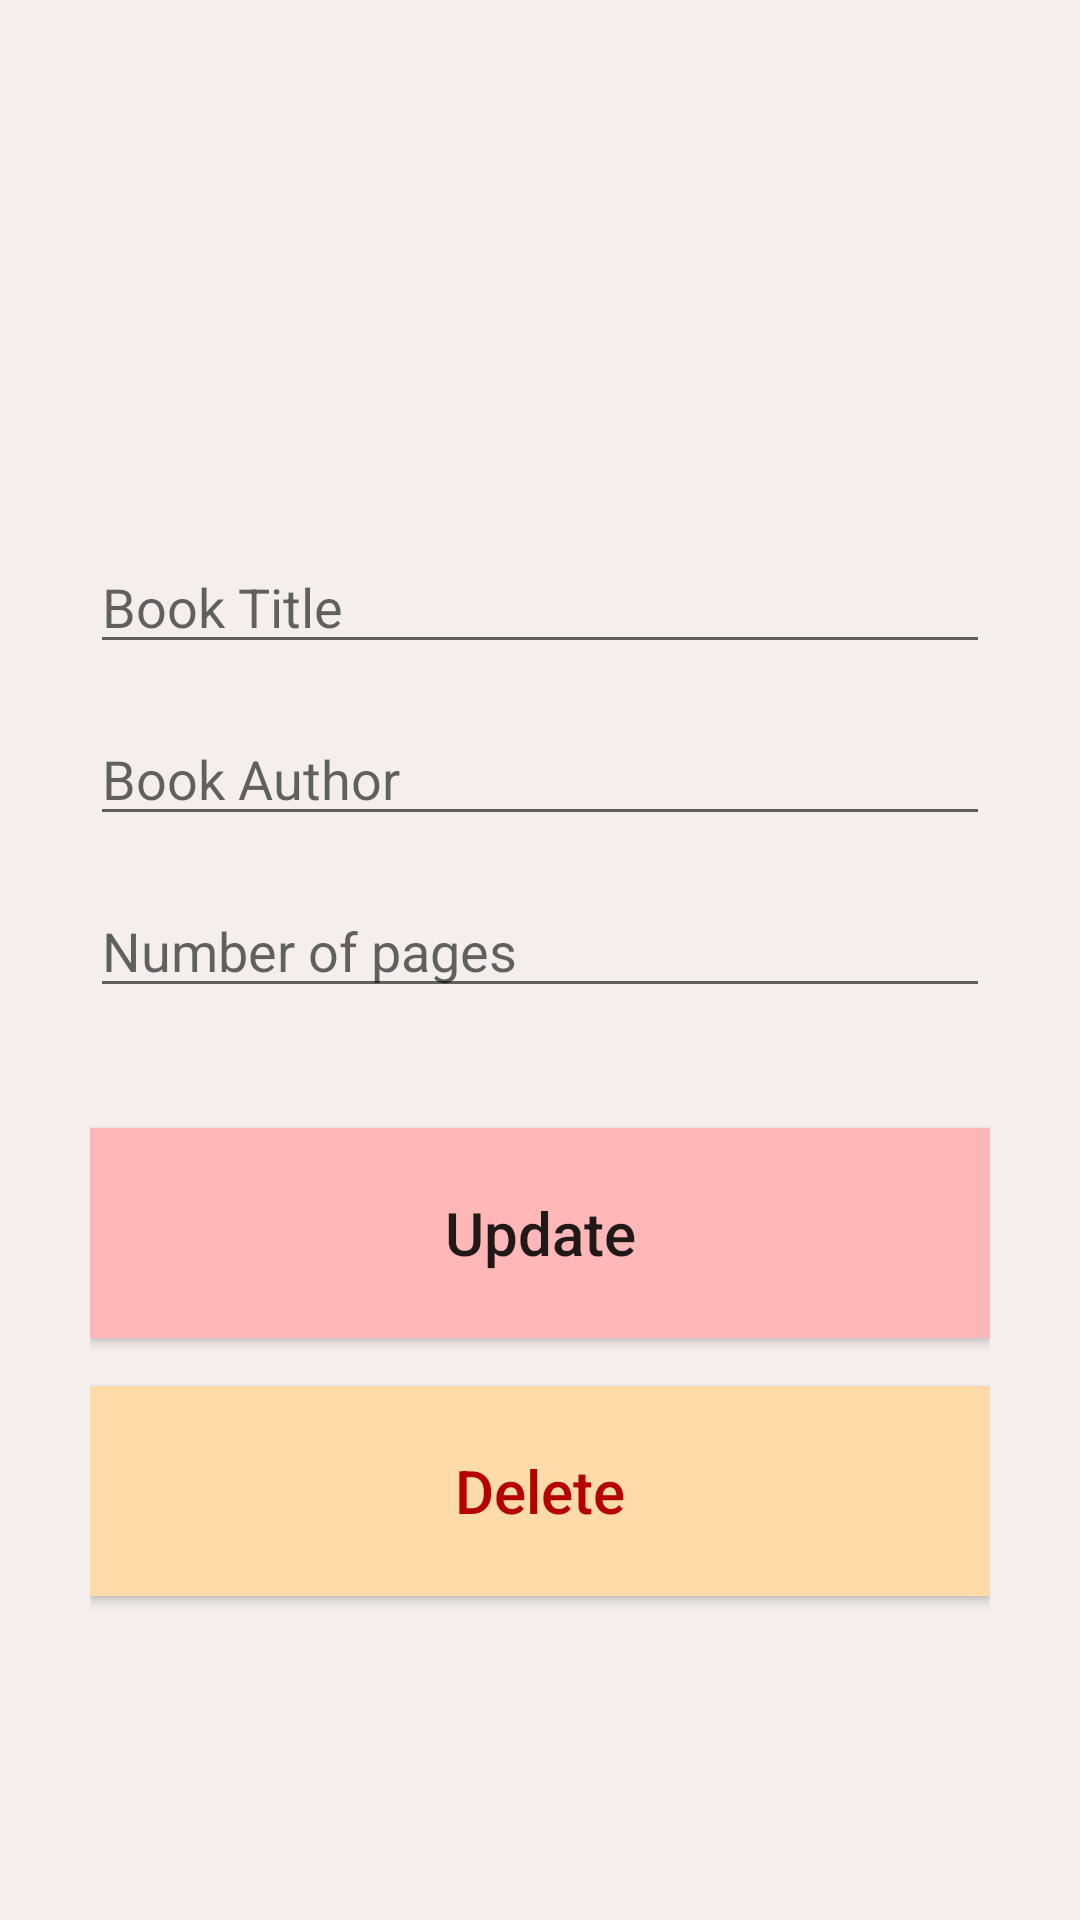

Layout XML and referenced resources for this Android screen:
<!-- AndroidManifest.xml: activity theme DarkActionBar -->
<!-- res/layout/activity_update.xml -->
<?xml version="1.0" encoding="utf-8"?>
<android.support.constraint.ConstraintLayout xmlns:android="http://schemas.android.com/apk/res/android"
    xmlns:app="http://schemas.android.com/apk/res-auto"
    xmlns:tools="http://schemas.android.com/tools"
    android:layout_width="match_parent"
    android:layout_height="match_parent"
    tools:context=".UpdateActivity"
    android:background="#F4EEEE"
    android:padding="30dp">

    <EditText
        android:id="@+id/title_input2"
        android:layout_width="match_parent"
        android:layout_height="wrap_content"
        android:layout_marginTop="150dp"
        android:ems="10"
        android:hint="Book Title"
        android:inputType="textPersonName"
        app:layout_constraintEnd_toEndOf="parent"
        app:layout_constraintStart_toStartOf="parent"
        app:layout_constraintTop_toTopOf="parent" />

    <EditText
        android:id="@+id/author_input2"
        android:layout_width="match_parent"
        android:layout_height="wrap_content"
        android:layout_marginTop="16dp"
        android:ems="10"
        android:hint="Book Author"
        android:inputType="textPersonName"
        app:layout_constraintEnd_toEndOf="parent"
        app:layout_constraintStart_toStartOf="parent"
        app:layout_constraintTop_toBottomOf="@+id/title_input2" />

    <EditText
        android:id="@+id/pages_input2"
        android:layout_width="match_parent"
        android:layout_height="wrap_content"
        android:layout_marginTop="16dp"
        android:ems="10"
        android:hint="Number of pages"
        android:inputType="number"
        app:layout_constraintEnd_toEndOf="parent"
        app:layout_constraintStart_toStartOf="parent"
        app:layout_constraintTop_toBottomOf="@+id/author_input2" />

    <Button
        android:id="@+id/update_button"
        android:layout_width="match_parent"
        android:layout_height="70dp"
        android:layout_marginTop="40dp"
        android:text="Update"
        android:background="#FFB7B7"
        android:textSize="20sp"
        android:textAllCaps="false"
        app:layout_constraintEnd_toEndOf="parent"
        app:layout_constraintStart_toStartOf="parent"
        app:layout_constraintTop_toBottomOf="@+id/pages_input2" />

    <Button
        android:id="@+id/delete_button"
        android:layout_width="match_parent"
        android:layout_height="70dp"
        android:layout_marginTop="16dp"
        android:background="#FFDBAA"
        android:text="Delete"
        android:textAllCaps="false"
        android:textColor="#B50000"
        android:textSize="20sp"
        app:layout_constraintEnd_toEndOf="parent"
        app:layout_constraintStart_toStartOf="parent"
        app:layout_constraintTop_toBottomOf="@+id/update_button" />

</android.support.constraint.ConstraintLayout>
<!-- resources referenced by this layout -->
<resources>
  <style name="DarkActionBar" parent="Base.Theme.SQLiteDatabase" />
  <style name="Base.Theme.SQLiteDatabase" parent="Theme.AppCompat.Light.DarkActionBar">
          <item name="colorPrimary">@color/colorPrimary</item>
          <item name="colorPrimaryDark">@color/colorPrimaryDark</item>
          <item name="colorAccent">@color/colorAccent</item>
      </style>
  <color name="colorPrimary">#96C291</color>
  <color name="colorPrimaryDark">#6E8E6B</color>
  <color name="colorAccent">#FFB7B7</color>
</resources>
